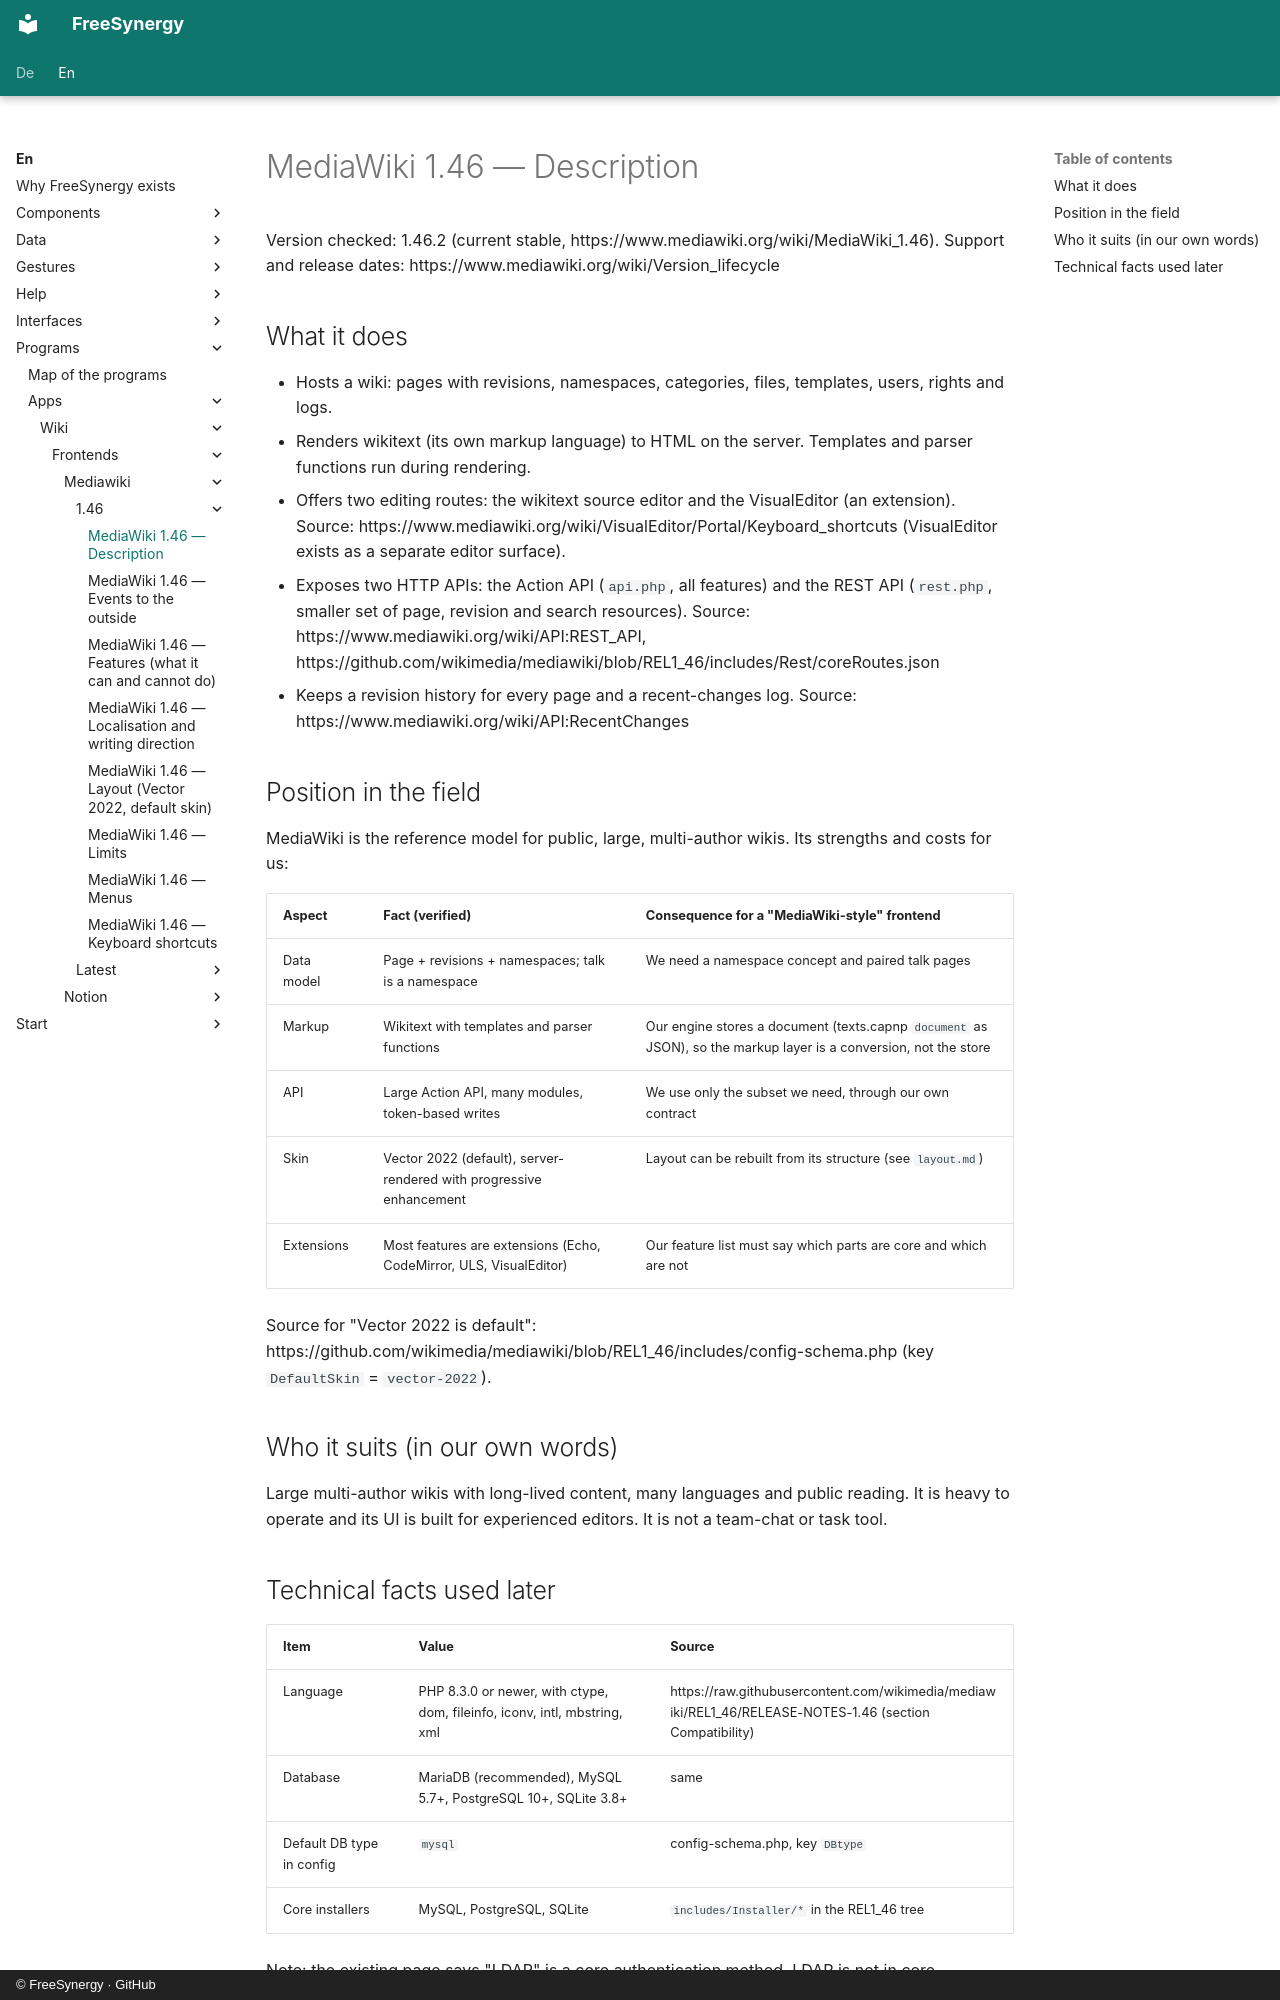

repository: FreeSynergy/fs-documentation · page: en/programs/apps/wiki/frontends/mediawiki/1.46/description/index.html · generator: mkdocs · copyright: © FreeSynergy · GitHub

# MediaWiki 1.46 — Description

Version checked: 1.46.2 (current stable, https://www.mediawiki.org/wiki/MediaWiki_1.46). Support and release dates: https://www.mediawiki.org/wiki/Version_lifecycle

## What it does

- Hosts a wiki: pages with revisions, namespaces, categories, files, templates, users, rights and logs.
- Renders wikitext (its own markup language) to HTML on the server. Templates and parser functions run during rendering.
- Offers two editing routes: the wikitext source editor and the VisualEditor (an extension). Source: https://www.mediawiki.org/wiki/VisualEditor/Portal/Keyboard_shortcuts (VisualEditor exists as a separate editor surface).
- Exposes two HTTP APIs: the Action API (`api.php`, all features) and the REST API (`rest.php`, smaller set of page, revision and search resources). Source: https://www.mediawiki.org/wiki/API:REST_API, https://github.com/wikimedia/mediawiki/blob/REL1_46/includes/Rest/coreRoutes.json
- Keeps a revision history for every page and a recent-changes log. Source: https://www.mediawiki.org/wiki/API:RecentChanges

## Position in the field

MediaWiki is the reference model for public, large, multi-author wikis. Its strengths and costs for us:

| Aspect | Fact (verified) | Consequence for a "MediaWiki-style" frontend |
|--------|-----------------|-----------------------------------------------|
| Data model | Page + revisions + namespaces; talk is a namespace | We need a namespace concept and paired talk pages |
| Markup | Wikitext with templates and parser functions | Our engine stores a document (texts.capnp `document` as JSON), so the markup layer is a conversion, not the store |
| API | Large Action API, many modules, token-based writes | We use only the subset we need, through our own contract |
| Skin | Vector 2022 (default), server-rendered with progressive enhancement | Layout can be rebuilt from its structure (see `layout.md`) |
| Extensions | Most features are extensions (Echo, CodeMirror, ULS, VisualEditor) | Our feature list must say which parts are core and which are not |

Source for "Vector 2022 is default": https://github.com/wikimedia/mediawiki/blob/REL1_46/includes/config-schema.php (key `DefaultSkin` = `vector-2022`).

## Who it suits (in our own words)

Large multi-author wikis with long-lived content, many languages and public reading. It is heavy to operate and its UI is built for experienced editors. It is not a team-chat or task tool.
